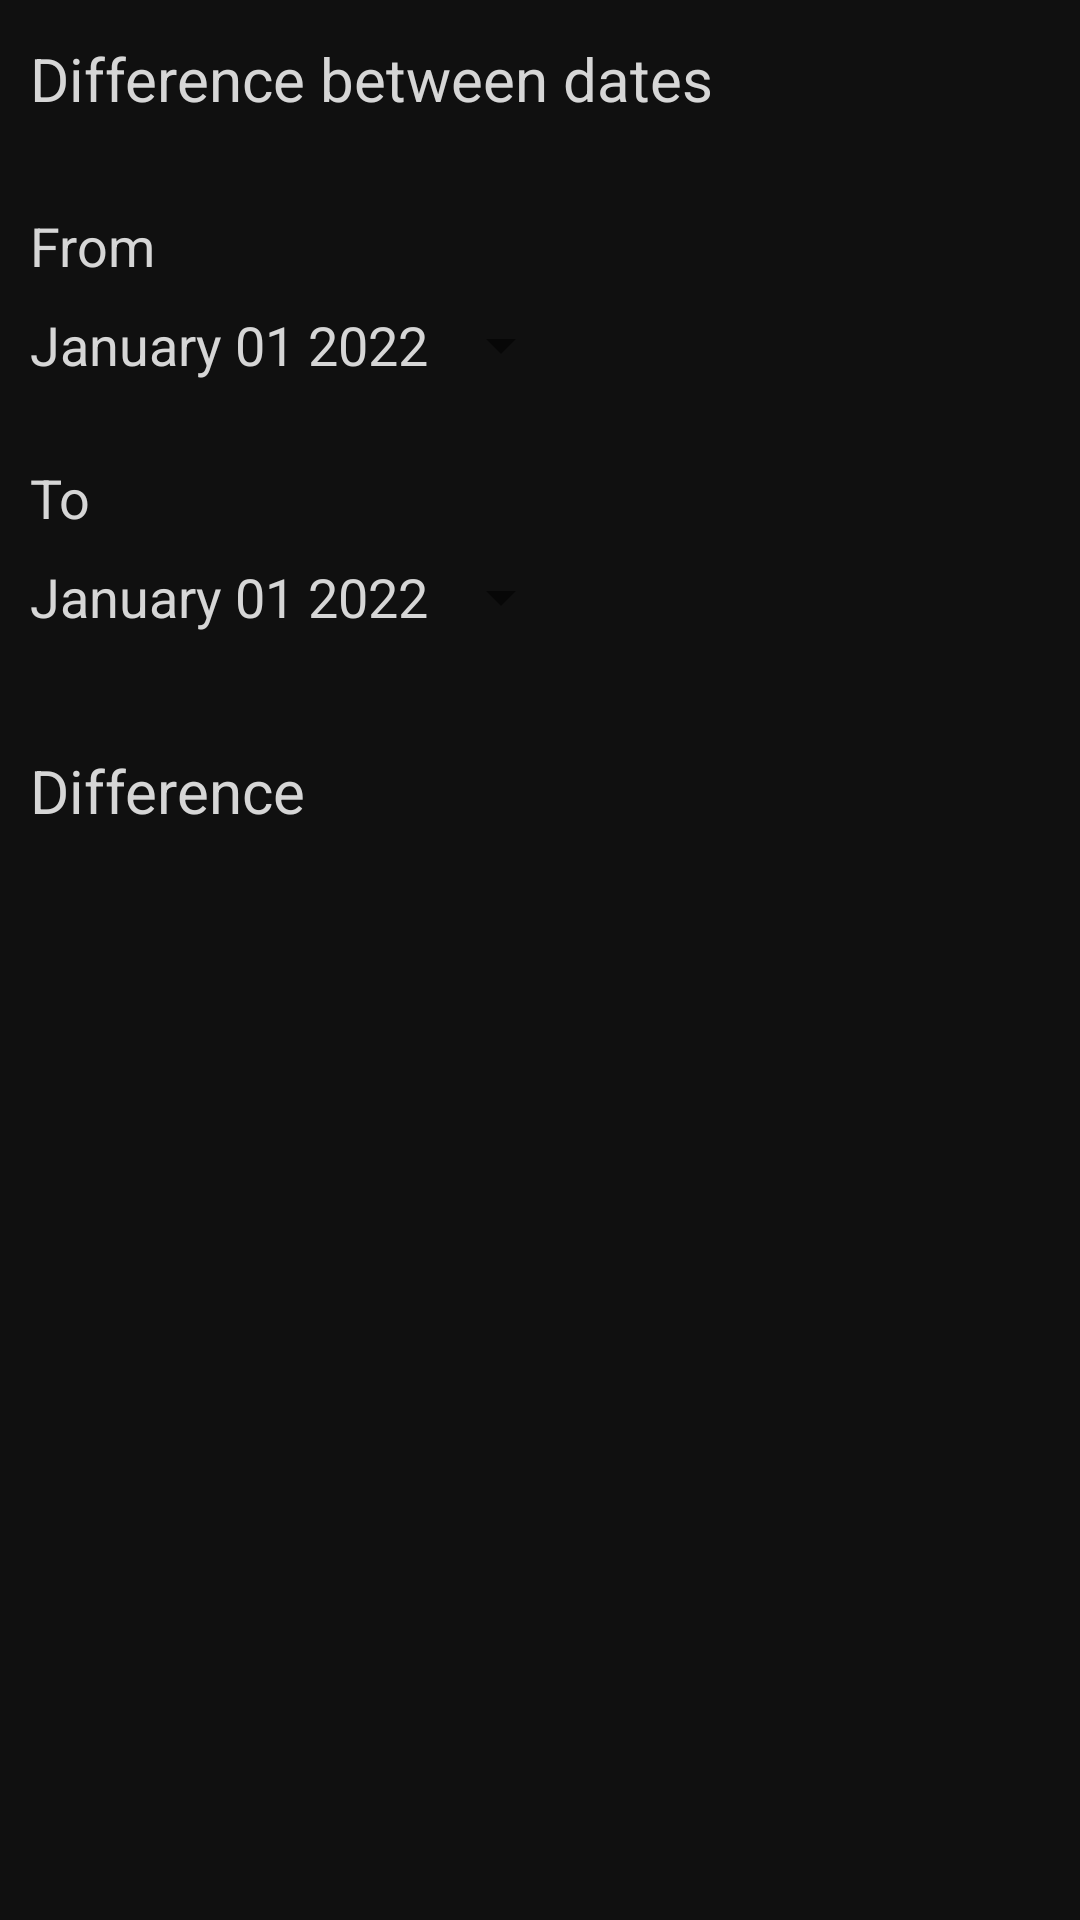

Android layout source for this screen:
<!-- AndroidManifest.xml: application theme Theme.Calculator.NoActionBar -->
<!-- res/layout/fragment_date.xml -->
<?xml version="1.0" encoding="utf-8"?>
<FrameLayout xmlns:android="http://schemas.android.com/apk/res/android"
    xmlns:tools="http://schemas.android.com/tools"
    android:layout_width="match_parent"
    android:layout_height="match_parent"
    tools:context=".Fragments.Calculator.DateFragment">

    <LinearLayout
        android:layout_width="match_parent"
        android:layout_height="match_parent"
        android:background="#101010"
        android:orientation="vertical">

        <LinearLayout
            android:layout_width="match_parent"
            android:layout_height="0dp"
            android:layout_weight="1">

            <TextView
                android:id="@+id/title"
                android:layout_width="match_parent"
                android:layout_height="match_parent"
                android:gravity="center|left"
                android:paddingStart="10dp"
                android:text="Difference between dates"
                android:textColor="#D6D6D6"
                android:textSize="20dp">

            </TextView>

        </LinearLayout>

        <LinearLayout
            android:layout_width="match_parent"
            android:layout_height="0dp"
            android:layout_weight="1.6"
            android:background="#101010"
            android:orientation="vertical">

            <LinearLayout
                android:layout_width="match_parent"
                android:layout_height="0dp"
                android:layout_weight="1">

                <TextView
                    android:id="@+id/date_from"
                    android:layout_width="match_parent"
                    android:layout_height="match_parent"
                    android:gravity="bottom|left"
                    android:paddingStart="10dp"
                    android:text="From"
                    android:textColor="#D6D6D6"
                    android:textSize="18dp">

                </TextView>
            </LinearLayout>

            <LinearLayout
                android:layout_width="match_parent"
                android:layout_height="0dp"
                android:layout_weight="1"
                android:orientation="horizontal">

                <Button
                    android:id="@+id/datePickerButton1"
                    style="?android:spinnerStyle"
                    android:layout_width="wrap_content"
                    android:layout_height="match_parent"
                    android:paddingStart="10dp"
                    android:text="January 01 2022"
                    android:textColor="#D6D6D6"
                    android:textSize="18dp">

                </Button>
            </LinearLayout>

        </LinearLayout>

        <LinearLayout
            android:layout_width="match_parent"
            android:layout_height="0dp"
            android:layout_weight="1.6"
            android:background="#101010"
            android:orientation="vertical">

            <LinearLayout
                android:layout_width="match_parent"
                android:layout_height="0dp"
                android:layout_weight="1">

                <TextView
                    android:id="@+id/date_to"
                    android:layout_width="match_parent"
                    android:layout_height="match_parent"
                    android:gravity="bottom|left"
                    android:paddingStart="10dp"
                    android:text="To"
                    android:textColor="#D6D6D6"
                    android:textSize="18dp">

                </TextView>

            </LinearLayout>

            <LinearLayout
                android:layout_width="match_parent"
                android:layout_height="0dp"
                android:layout_weight="1">

                <Button
                    android:id="@+id/datePickerButton2"
                    style="?android:spinnerStyle"
                    android:layout_width="wrap_content"
                    android:layout_height="match_parent"
                    android:paddingStart="10dp"
                    android:text="January 01 2022"
                    android:textColor="#D6D6D6"
                    android:textSize="18dp">
                </Button>
            </LinearLayout>

        </LinearLayout>

        <LinearLayout
            android:layout_width="match_parent"
            android:layout_height="0dp"

            android:layout_weight="3"
            android:background="#101010"
            android:orientation="vertical">

            <LinearLayout
                android:layout_width="match_parent"
                android:layout_height="0dp"
                android:layout_weight="0.6">

                <TextView
                    android:id="@+id/date_difference"
                    android:layout_width="match_parent"
                    android:layout_height="match_parent"
                    android:gravity="left|bottom"
                    android:paddingStart="10dp"
                    android:text="Difference"
                    android:textColor="#D6D6D6"
                    android:textSize="20dp">

                </TextView>
            </LinearLayout>

            <LinearLayout
                android:layout_width="match_parent"
                android:layout_height="0dp"
                android:layout_marginTop="5dp"
                android:layout_weight="1"
                android:orientation="vertical">

                <TextView
                    android:id="@+id/date_differenceValue"
                    android:layout_width="match_parent"
                    android:layout_height="wrap_content"
                    android:paddingStart="10dp"
                    android:text=""
                    android:textSize="24dp">

                </TextView>

                <TextView
                    android:id="@+id/totalNumberOfDays"
                    android:layout_width="match_parent"
                    android:layout_height="wrap_content"
                    android:paddingStart="10dp"
                    android:text=""
                    android:textColor="#959393"
                    android:textSize="24dp">

                </TextView>
            </LinearLayout>
        </LinearLayout>

        <LinearLayout
            android:layout_width="match_parent"
            android:layout_height="0dp"
            android:layout_weight="5">
        </LinearLayout>
    </LinearLayout>

</FrameLayout>
<!-- resources referenced by this layout -->
<resources>
  <style name="Theme.Calculator.NoActionBar">
          <item name="colorPrimary">#EEEAEA</item>
          <item name="colorPrimaryVariant">@color/calculator_logo1_background</item>
          <item name="colorOnPrimary">@color/calculator_logo1_background</item>
          <item name="android:textColor">@color/white</item>
          <item name="colorSecondary">#FBFBFB</item>
          <item name="colorSecondaryVariant">#FBFBFB</item>
          <item name="colorOnSecondary">#F1F2F6</item>
          <item name="windowActionBar">false</item>
          <item name="windowNoTitle">true</item>
          <item name="android:statusBarColor">@android:color/white</item>
          <item name="android:windowTranslucentStatus">true</item>
          <item name="android:windowTranslucentNavigation">true</item>
      </style>
  <color name="calculator_logo1_background">#FFFFFF</color>
  <!-- not gathered from this repository: default colours our renderer supplied (Android Studio template values) -->
  <color name="white">#FFFFFFFF</color>
</resources>
